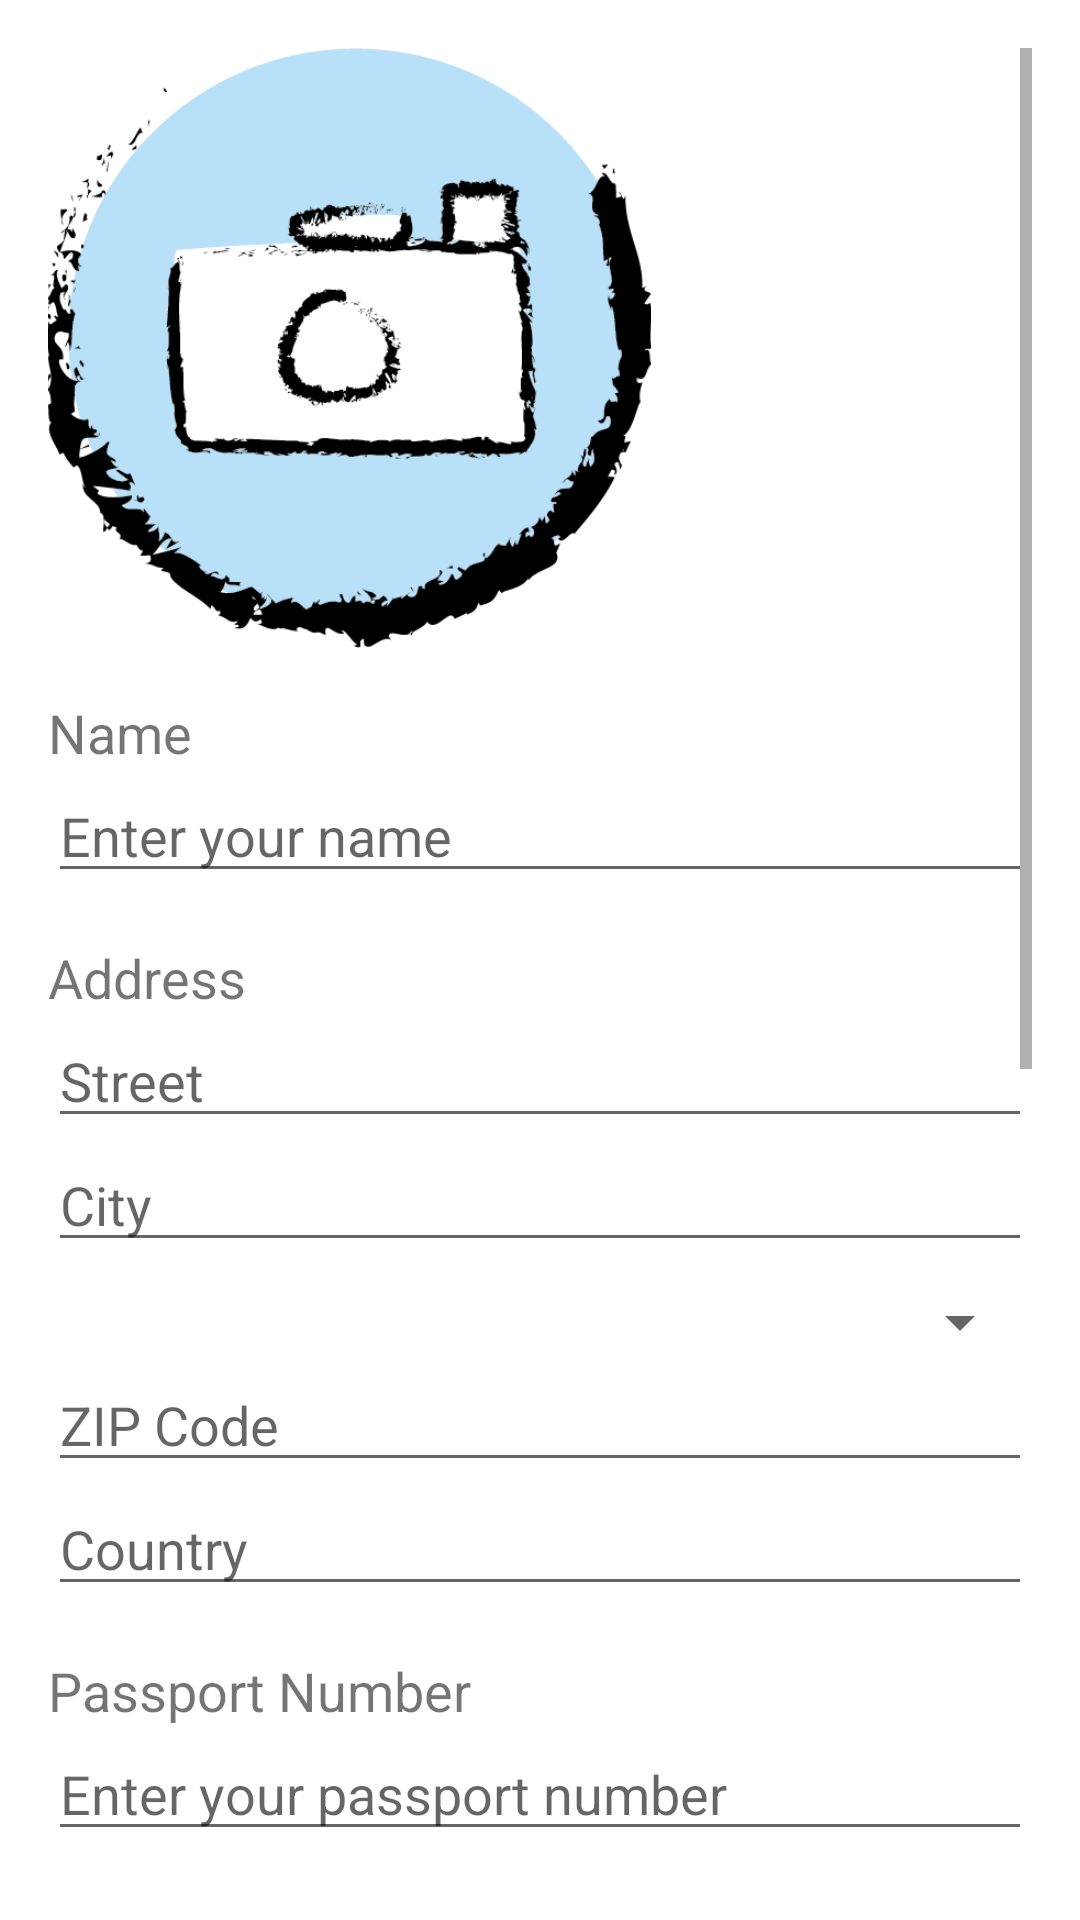

Produce the Android XML layout that renders to this screen, including the resource entries it uses.
<!-- AndroidManifest.xml: activity theme Theme.LittleTravelBuddy -->
<!-- res/layout/activity_profile.xml -->
<?xml version="1.0" encoding="utf-8"?>
<ScrollView
    xmlns:android="http://schemas.android.com/apk/res/android"
    android:layout_width="match_parent"
    android:layout_height="match_parent"
    android:padding="16dp">

    <LinearLayout
        android:layout_width="match_parent"
        android:layout_height="wrap_content"
        android:orientation="vertical">

        

        

        <ImageView
            android:id="@+id/imageProfile"
            android:layout_width="201dp"
            android:layout_height="200dp"
            android:scaleType="centerCrop"
            android:src="@drawable/placeholder_image" />

        <TextView
            android:layout_width="match_parent"
            android:layout_height="wrap_content"
            android:text="Name"
            android:textSize="18sp"
            android:layout_marginTop="16dp"/>

        
        <EditText
            android:id="@+id/editTextName"
            android:layout_width="match_parent"
            android:layout_height="wrap_content"
            android:hint="Enter your name"
            android:inputType="text"/>

        
        <TextView
            android:layout_width="match_parent"
            android:layout_height="wrap_content"
            android:text="Address"
            android:textSize="18sp"
            android:layout_marginTop="16dp"/>

        
        <EditText
            android:id="@+id/editTextStreet"
            android:layout_width="match_parent"
            android:layout_height="wrap_content"
            android:hint="Street"
            android:inputType="text"/>

        
        <EditText
            android:id="@+id/editTextCity"
            android:layout_width="match_parent"
            android:layout_height="wrap_content"
            android:hint="City"
            android:inputType="text"/>

        
        <Spinner
            android:id="@+id/spinnerState"
            android:layout_width="match_parent"
            android:layout_height="wrap_content"
            android:layout_marginTop="8dp"/>

        
        <EditText
            android:id="@+id/editTextZIP"
            android:layout_width="match_parent"
            android:layout_height="wrap_content"
            android:hint="ZIP Code"
            android:inputType="number"/>

        
        <EditText
            android:id="@+id/editTextCountry"
            android:layout_width="match_parent"
            android:layout_height="wrap_content"
            android:hint="Country"
            android:inputType="text"/>

        
        <TextView
            android:layout_width="match_parent"
            android:layout_height="wrap_content"
            android:text="Passport Number"
            android:textSize="18sp"
            android:layout_marginTop="16dp"/>

        
        <EditText
            android:id="@+id/editTextPassportNumber"
            android:layout_width="match_parent"
            android:layout_height="wrap_content"
            android:hint="Enter your passport number"
            android:inputType="text"/>

        
        <TextView
            android:layout_width="match_parent"
            android:layout_height="wrap_content"
            android:text="Frequent Flyer Number"
            android:textSize="18sp"
            android:layout_marginTop="16dp"/>

        
        <EditText
            android:id="@+id/editTextAirlineName"
            android:layout_width="match_parent"
            android:layout_height="wrap_content"
            android:hint="Enter airline name"
            android:inputType="text"/>

        
        <EditText
            android:id="@+id/editTextFrequentFlyerNumber"
            android:layout_width="match_parent"
            android:layout_height="wrap_content"
            android:hint="Enter frequent flyer number"
            android:inputType="text"/>

        
        <TextView
            android:layout_width="match_parent"
            android:layout_height="wrap_content"
            android:text="Spoken Languages"
            android:textSize="18sp"
            android:layout_marginTop="16dp"/>

        
        <EditText
            android:id="@+id/editTextSpokenLanguages"
            android:layout_width="match_parent"
            android:layout_height="wrap_content"
            android:hint="List your spoken languages"
            android:inputType="textMultiLine"
            android:minLines="3"/>

        
        <TextView
            android:layout_width="match_parent"
            android:layout_height="wrap_content"
            android:text="Emergency Contact"
            android:textSize="18sp"
            android:layout_marginTop="16dp"/>

        
        <TextView
            android:layout_width="match_parent"
            android:layout_height="wrap_content"
            android:text="Name"
            android:textSize="16sp"/>

        
        <EditText
            android:id="@+id/editTextEmergencyContactName"
            android:layout_width="match_parent"
            android:layout_height="wrap_content"
            android:hint="Enter emergency contact name"
            android:inputType="text"/>

        
        <TextView
            android:layout_width="match_parent"
            android:layout_height="wrap_content"
            android:text="Contact Number"
            android:textSize="16sp"
            android:layout_marginTop="8dp"/>

        
        <EditText
            android:id="@+id/editTextCountryCode"
            android:layout_width="match_parent"
            android:layout_height="wrap_content"
            android:hint="Country Code"
            android:inputType="number"/>

        
        <EditText
            android:id="@+id/editTextContactNumber"
            android:layout_width="match_parent"
            android:layout_height="wrap_content"
            android:hint="Enter contact number"
            android:inputType="number"/>

        
        <Button
            android:id="@+id/btnSaveProfile"
            android:layout_width="match_parent"
            android:layout_height="wrap_content"
            android:text="Save"
            android:layout_marginTop="16dp"/>
    </LinearLayout>
</ScrollView>
<!-- resources referenced by this layout -->
<resources>
  <!-- drawable placeholder_image: png bitmap (drawable, 55187 bytes) -->
  <style name="Theme.LittleTravelBuddy" parent="Theme.MaterialComponents.DayNight.DarkActionBar">
          
          <item name="colorPrimary">@color/purple_500</item>
          <item name="colorPrimaryVariant">@color/purple_700</item>
          <item name="colorOnPrimary">@color/white</item>
          
          <item name="colorSecondary">@color/teal_200</item>
          <item name="colorSecondaryVariant">@color/teal_700</item>
          <item name="colorOnSecondary">@color/black</item>
          
          <item name="android:statusBarColor">?attr/colorPrimaryVariant</item>
          
      </style>
  <!-- not gathered from this repository: default colours our renderer supplied (Android Studio template values) -->
  <color name="purple_500">#FF6200EE</color>
  <color name="purple_700">#FF3700B3</color>
  <color name="teal_200">#FF03DAC5</color>
  <color name="teal_700">#FF018786</color>
  <color name="black">#FF000000</color>
  <color name="white">#FFFFFFFF</color>
</resources>
